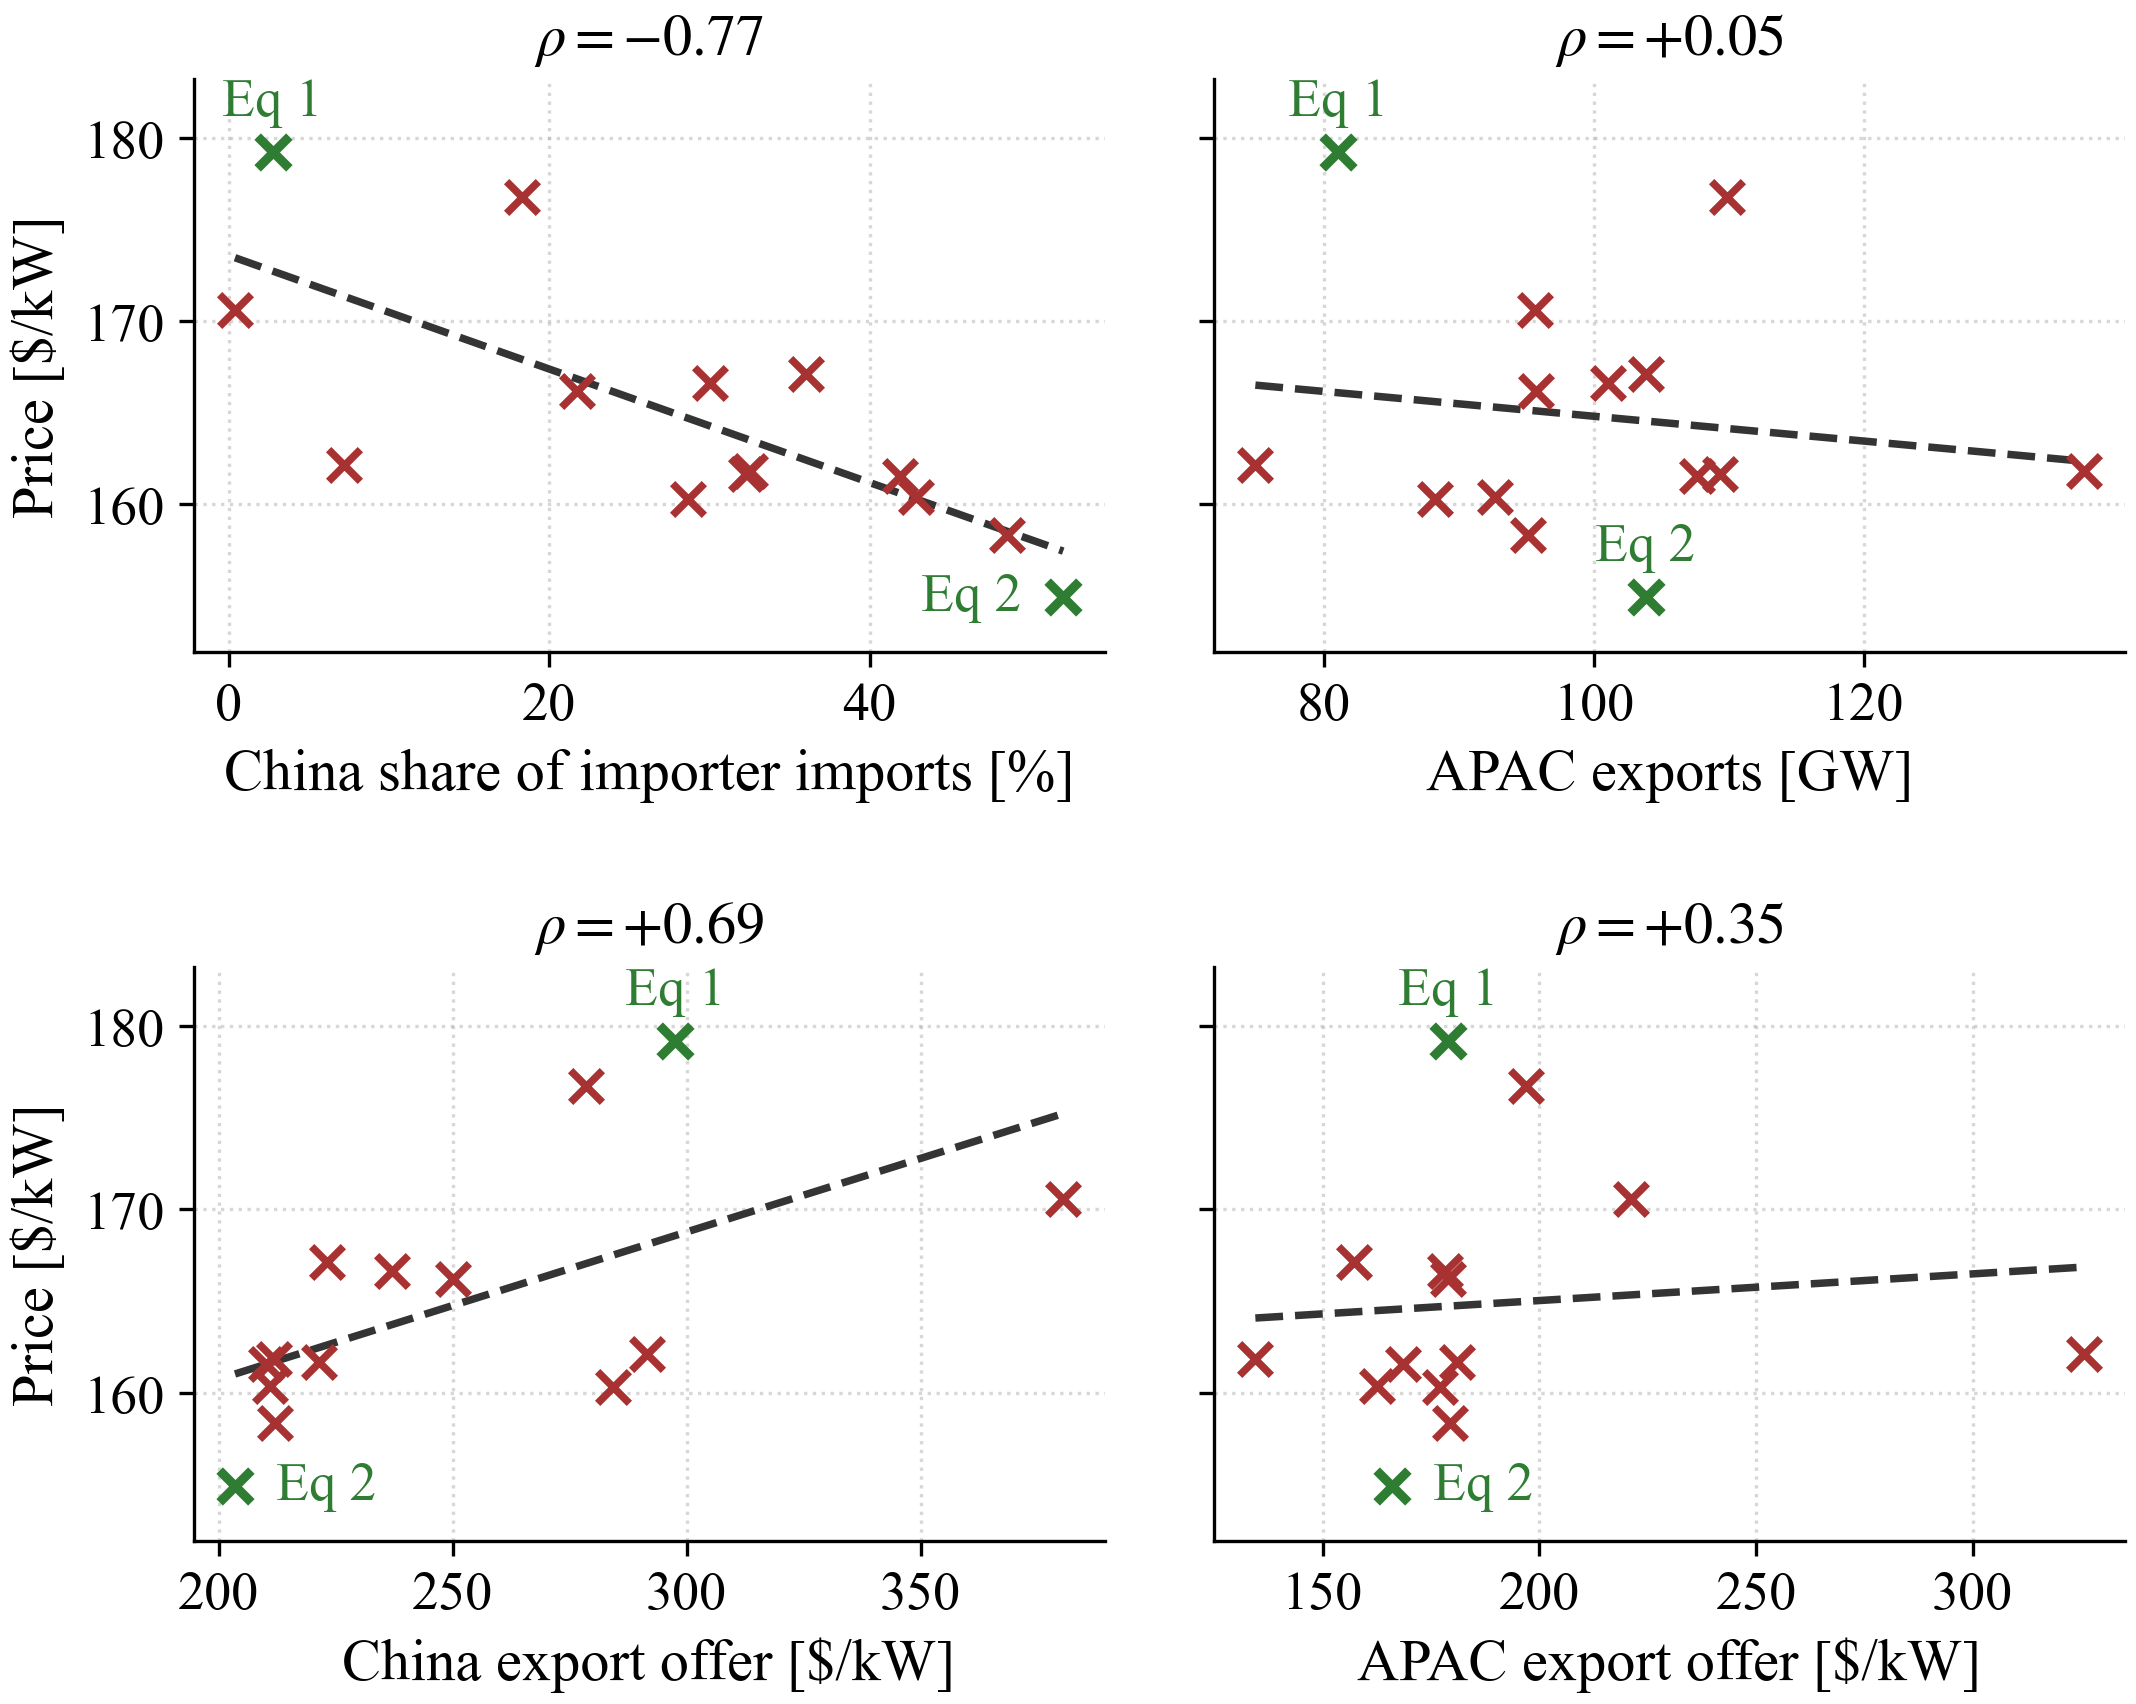

Data behind this chart, as committed beside it:
candidate, price, capacity, ch_exports, ch_import_share, apac_exports, ch_offer, apac_offer, label
af-eu-us-apac-row-ch/pf080_k050_a040, 162.1, 885.8, 9.694, 7.17, 74.91, 291.6, 325.6, 
af-eu-us-apac-row-ch/pf100_k050_a040, 179.2, 887.6, 2.933, 2.75, 81.04, 297.5, 179, Eq 1
af-eu-us-apac-row-ch/pf100_k100_a030, 170.6, 858.9, 0.4333, 0.3865, 95.62, 380.4, 221.2, 
af-eu-us-apac-row-ch/pf120_k050_a030, 166.6, 932.6, 43.33, 30.01, 101, 237.1, 178.2, 
af-eu-us-apac-row-ch/pf120_k100_a030, 167.1, 988.6, 60.65, 36.04, 103.9, 223.1, 157.1, 
af-eu-us-apac-row-ch/pf120_k100_a040, 176.8, 862.1, 27.75, 18.29, 109.9, 278.6, 196.9, 
ch-af-apac-eu-row-us/pf100_k100_a030, 161.8, 979.1, 101.8, 32.56, 136.3, 211.9, 134.5, 
ch-af-apac-eu-row-us/pf120_k050_a030, 158.3, 945.9, 95.11, 48.59, 95.12, 211.9, 179.5, 
ch-af-apac-eu-row-us/pf120_k050_a040, 160.4, 933, 74.71, 42.91, 92.66, 210.9, 162.6, 
ch-af-apac-eu-row-us/pf120_k100_a030, 154.9, 998.3, 112.9, 52.08, 103.8, 203.5, 166.1, Eq 2
ch-af-apac-eu-row-us/pf120_k100_a040, 161.7, 924, 52.19, 32.3, 109.4, 221.4, 181.1, 
eu-us-af-row-apac-ch/pf080_k050_a030, 160.3, 945, 56.36, 28.63, 88.26, 284.3, 177.1, 
eu-us-af-row-apac-ch/pf120_k050_a030, 166.2, 897.8, 27.09, 21.76, 95.68, 250, 178.9, 
eu-us-af-row-apac-ch/pf120_k100_a040, 161.6, 929.6, 77.6, 41.9, 107.6, 210, 168.6, 
